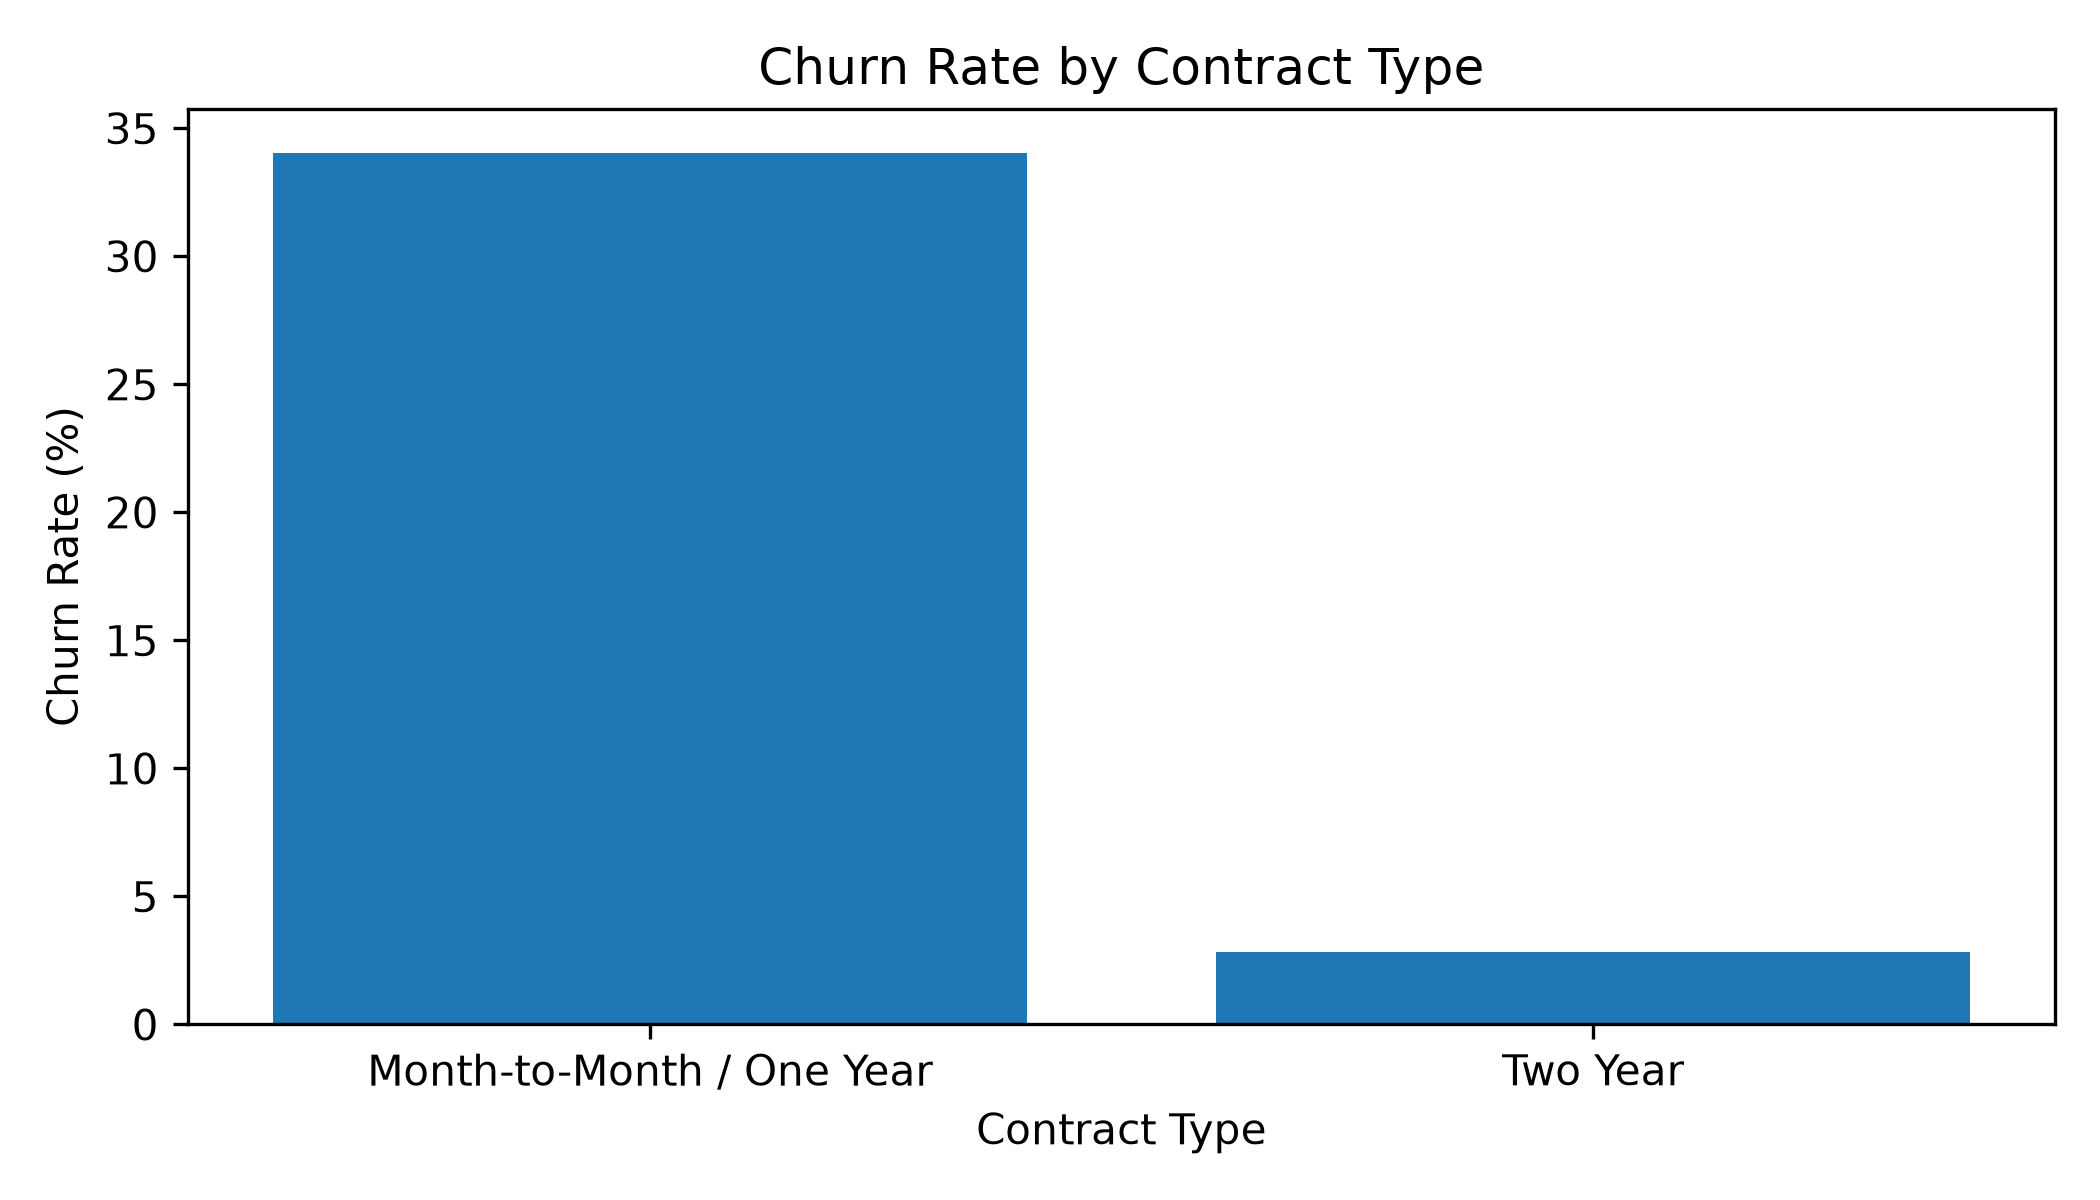

The data file committed next to this chart (first rows):
Contract Type, Churn_Rate
Month-to-Month / One Year, 34.05
Two Year, 2.832
